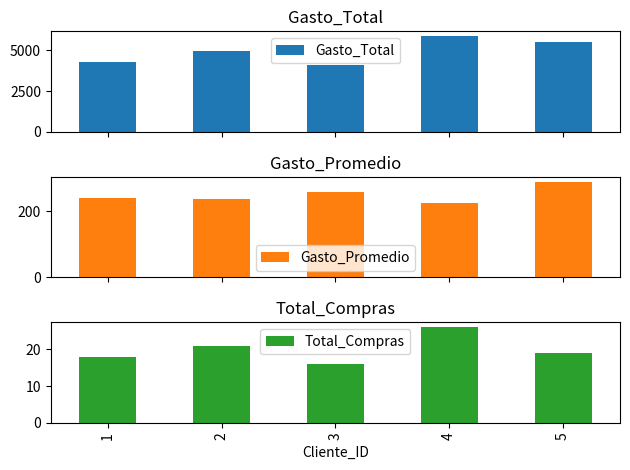

The matplotlib source for this figure:
import pandas as pd
import numpy as np
import matplotlib.pyplot as plt

# Crear datos de ejemplo: transacciones de clientes
np.random.seed(42)
data = {
    "Cliente_ID": np.random.randint(1, 6, 100),
    "Fecha_Compra": pd.date_range(start="2023-01-01", periods=100),
    "Monto_Compra": np.random.uniform(10, 500, 100),
    "Categoría": np.random.choice(["Electrónicos", "Ropa", "Hogar", "Alimentos"], 100)
}
df = pd.DataFrame(data)

# 1. Agregaciones básicas por cliente
agg_features = df.groupby("Cliente_ID").agg({
    "Monto_Compra": ["count", "sum", "mean", "max", "min", "std"],
    "Fecha_Compra": ["min", "max", "nunique"]
}).reset_index()

# Renombrar columnas
agg_features.columns = [
    "Cliente_ID", 
    "Total_Compras", 
    "Gasto_Total", 
    "Gasto_Promedio", 
    "Gasto_Máximo", 
    "Gasto_Mínimo", 
    "Desviación_Gasto",
    "Primera_Compra",
    "Última_Compra",
    "Días_Compra_Únicos"
]

# 2. Frecuencia de compra (días entre compras)
df = df.sort_values(["Cliente_ID", "Fecha_Compra"])
df["Días_Entre_Compras"] = df.groupby("Cliente_ID")["Fecha_Compra"].diff().dt.days

# 3. Comportamiento por categoría
categoria_features = df.groupby(["Cliente_ID", "Categoría"]).agg({
    "Monto_Compra": "sum"
}).unstack(fill_value=0)
categoria_features.columns = [f"Gasto_{cat}" for cat in categoria_features.columns.get_level_values(1)]

# Combinar todas las características
final_features = pd.merge(agg_features, categoria_features, on="Cliente_ID")

# Calcular antigüedad del cliente
final_features["Antigüedad_Días"] = (pd.to_datetime("today") - final_features["Primera_Compra"]).dt.days

# Visualización
plt.figure(figsize=(12, 6))
final_features.set_index("Cliente_ID")[["Gasto_Total", "Gasto_Promedio", "Total_Compras"]].plot(kind="bar", subplots=True)
plt.tight_layout()
plt.show()

print("=== Características agregadas ===")
print(final_features.head())